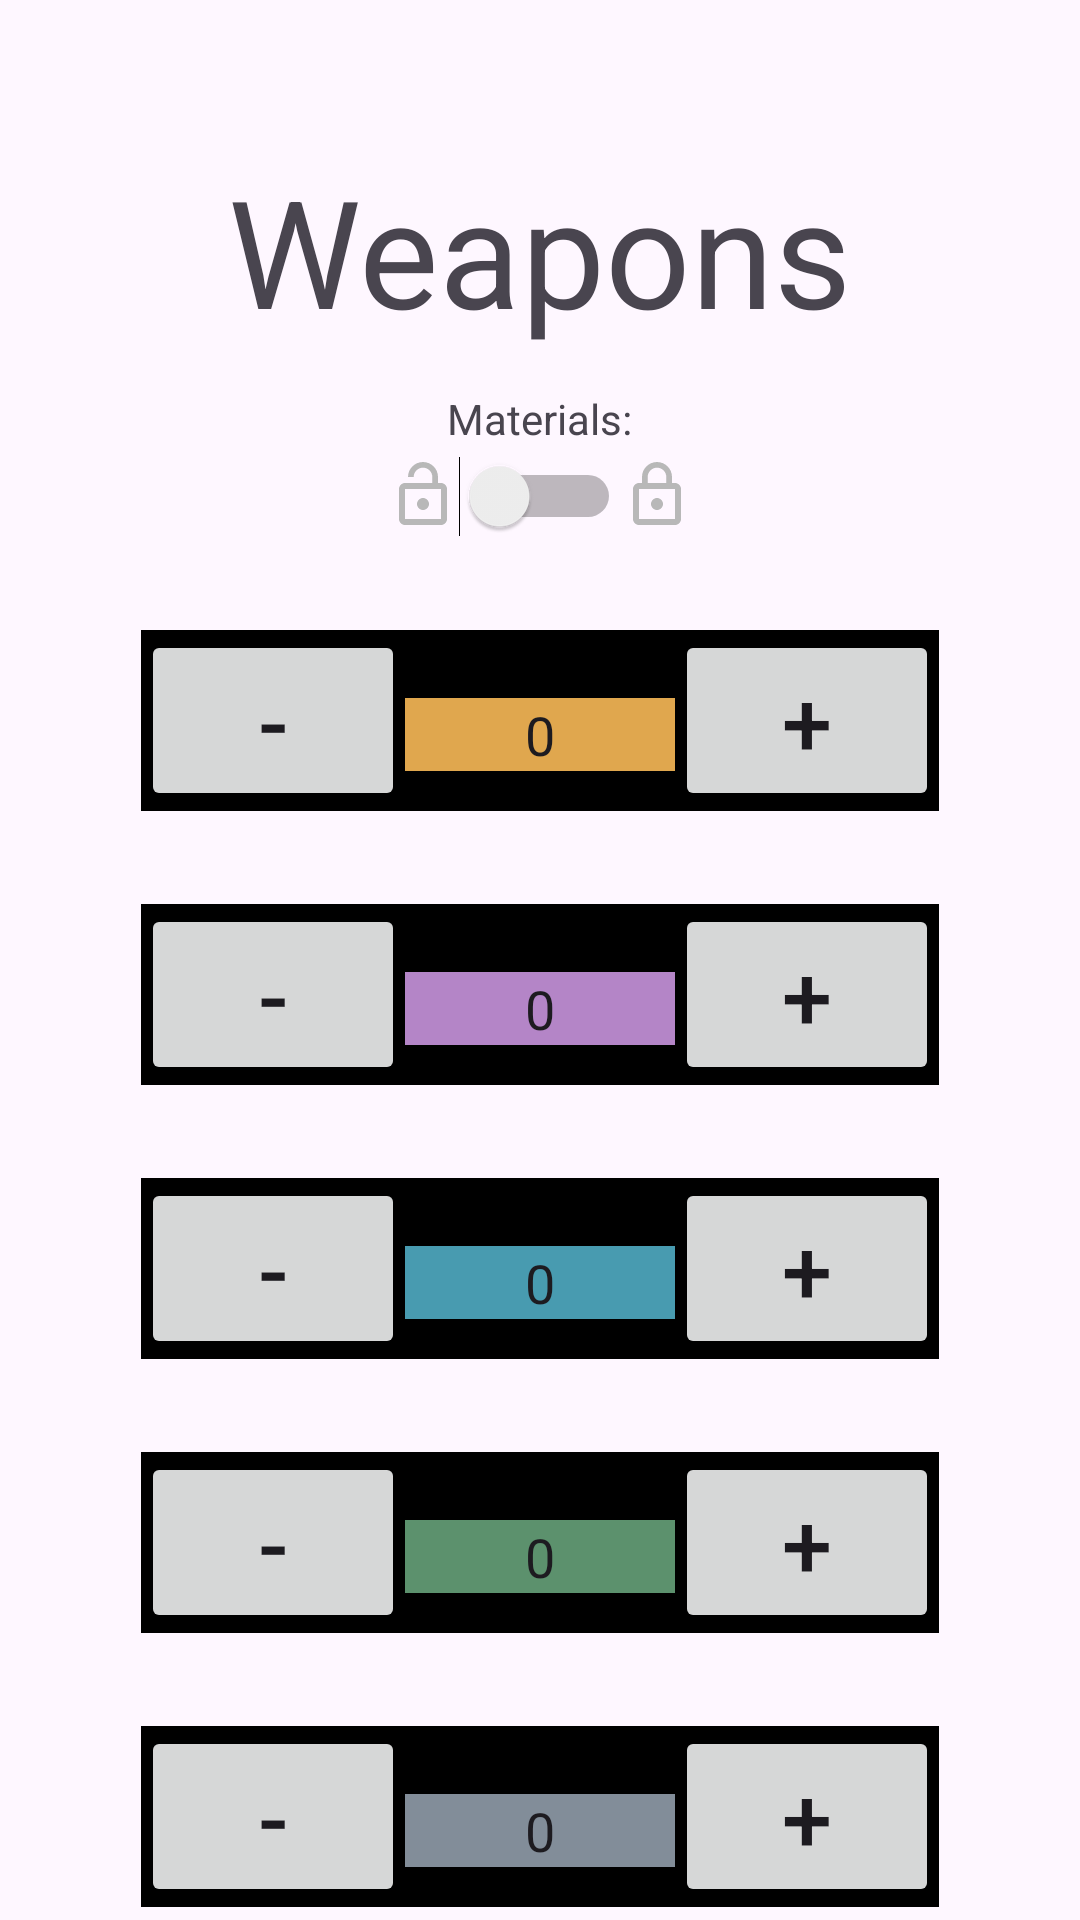

This screen was rendered from an Android layout file. Write that file and the resources it references.
<!-- AndroidManifest.xml: application theme Theme.GenshinMaterials -->
<!-- res/layout/fragment_weapon.xml -->
<?xml version="1.0" encoding="utf-8"?>
<RelativeLayout xmlns:android="http://schemas.android.com/apk/res/android"
    android:layout_width="match_parent"
    android:layout_height="match_parent">

    <TextView
        android:id="@+id/text_temp"
        android:layout_width="wrap_content"
        android:layout_height="wrap_content"/>
    <TextView
        android:id="@+id/text_temp2"
        android:layout_marginTop="60dp"
        android:layout_width="wrap_content"
        android:layout_height="wrap_content"/>

    <TextView
        android:id="@+id/text_type_title"
        android:layout_width="wrap_content"
        android:layout_height="wrap_content"
        android:layout_marginTop="50dp"
        android:text="Weapons"
        android:layout_centerHorizontal="true"
        android:textSize="50sp" />

    <TextView
        android:id="@+id/text_material_title"
        android:layout_width="wrap_content"
        android:layout_height="wrap_content"
        android:layout_centerHorizontal="true"
        android:layout_alignTop="@+id/text_type_title"
        android:layout_marginTop="80dp"
        android:text="Materials:" />





    <LinearLayout
        android:id="@+id/linearlayout_editable_switch"
        android:layout_width="wrap_content"
        android:layout_height="wrap_content"
        android:layout_below="@+id/text_material_title"
        android:layout_centerHorizontal="true">

        <TextView
            android:layout_width="wrap_content"
            android:layout_height="wrap_content"
            android:drawableLeft="@drawable/baseline_lock_open_24"/>


        <Switch
            android:id="@+id/switch_editable"
            android:layout_width="wrap_content"
            android:layout_height="wrap_content"
            android:layout_marginTop="3dp"/>

        <TextView
            android:layout_width="wrap_content"
            android:layout_height="wrap_content"
            android:drawableLeft="@drawable/baseline_lock_outline_24"/>
    </LinearLayout>

    <LinearLayout
        android:layout_width="wrap_content"
        android:layout_height="wrap_content"
        android:layout_below="@id/linearlayout_editable_switch"
        android:id="@+id/linearlayout_yellow"
        android:layout_centerHorizontal="true"
        android:background="@color/black"
        android:layout_marginTop="31dp">

        <Button
            android:id="@+id/button_sub_yellow"
            android:layout_width="wrap_content"
            android:layout_height="wrap_content"
            android:text="-"
            android:textSize="30sp" />

        <EditText
            android:id="@+id/edittext_yellow"
            android:layout_width="90dp"
            android:layout_height="wrap_content"
            android:background="@color/genshin_yellow"
            android:inputType="number"
            android:text="@string/empty_counter"
            android:textAlignment="center" />

        <Button
            android:id="@+id/button_add_yellow"
            android:layout_width="wrap_content"
            android:layout_height="wrap_content"
            android:text="+"
            android:textSize="30sp" />
    </LinearLayout>


    <LinearLayout
        android:id="@+id/linearlayout_purple"
        android:layout_width="wrap_content"
        android:layout_height="wrap_content"
        android:layout_below="@id/linearlayout_yellow"
        android:layout_centerHorizontal="true"
        android:background="@color/black"
        android:layout_marginTop="31dp">

        <Button
            android:id="@+id/button_sub_purple"
            android:layout_width="wrap_content"
            android:layout_height="wrap_content"
            android:text="-"
            android:textSize="30sp" />

        <EditText
            android:id="@+id/edittext_purple"
            android:layout_width="90dp"
            android:layout_height="wrap_content"
            android:background="@color/genshin_purple"
            android:inputType="number"
            android:text="@string/empty_counter"
            android:textAlignment="center" />

        <Button
            android:id="@+id/button_add_purple"
            android:layout_width="wrap_content"
            android:layout_height="wrap_content"
            android:text="+"
            android:textSize="30sp" />
    </LinearLayout>

    <LinearLayout
        android:id="@+id/linearlayout_blue"
        android:layout_width="wrap_content"
        android:layout_height="wrap_content"
        android:layout_below="@id/linearlayout_purple"
        android:layout_centerHorizontal="true"
        android:background="@color/black"
        android:layout_marginTop="31dp">

        <Button
            android:id="@+id/button_sub_blue"
            android:layout_width="wrap_content"
            android:layout_height="wrap_content"
            android:text="-"
            android:textSize="30sp" />

        <EditText
            android:id="@+id/edittext_blue"
            android:layout_width="90dp"
            android:layout_height="wrap_content"
            android:background="@color/genshin_blue"
            android:inputType="number"
            android:text="@string/empty_counter"
            android:textAlignment="center" />

        <Button
            android:id="@+id/button_add_blue"
            android:layout_width="wrap_content"
            android:layout_height="wrap_content"
            android:text="+"
            android:textSize="30sp" />
    </LinearLayout>

    <LinearLayout
        android:id="@+id/linearlayout_green"
        android:layout_width="wrap_content"
        android:layout_height="wrap_content"
        android:layout_below="@id/linearlayout_blue"
        android:layout_centerHorizontal="true"
        android:background="@color/black"
        android:layout_marginTop="31dp">

        <Button
            android:id="@+id/button_sub_green"
            android:layout_width="wrap_content"
            android:layout_height="wrap_content"
            android:text="-"
            android:textSize="30sp" />

        <EditText
            android:id="@+id/edittext_green"
            android:layout_width="90dp"
            android:layout_height="wrap_content"
            android:background="@color/genshin_green"
            android:inputType="number"
            android:text="@string/empty_counter"
            android:textAlignment="center" />

        <Button
            android:id="@+id/button_add_green"
            android:layout_width="wrap_content"
            android:layout_height="wrap_content"
            android:text="+"
            android:textSize="30sp" />
    </LinearLayout>

    <LinearLayout
        android:id="@+id/linearlayout_grey"
        android:layout_width="wrap_content"
        android:layout_height="wrap_content"
        android:layout_below="@id/linearlayout_green"
        android:layout_centerHorizontal="true"
        android:background="@color/black"
        android:layout_marginTop="31dp">

        <Button
            android:id="@+id/button_sub_grey"
            android:layout_width="wrap_content"
            android:layout_height="wrap_content"
            android:text="-"
            android:textSize="30sp" />

        <EditText
            android:id="@+id/edittext_grey"
            android:layout_width="90dp"
            android:layout_height="wrap_content"
            android:background="@color/genshin_grey"
            android:inputType="number"
            android:text="@string/empty_counter"
            android:textAlignment="center" />

        <Button
            android:id="@+id/button_add_grey"
            android:layout_width="wrap_content"
            android:layout_height="wrap_content"
            android:text="+"
            android:textSize="30sp" />
    </LinearLayout>

    <Button
        android:id="@+id/button_clear"
        android:layout_width="wrap_content"
        android:layout_height="wrap_content"
        android:layout_alignTop="@id/linearlayout_grey"
        android:layout_centerHorizontal="true"
        android:layout_marginTop="80dp"
        android:text="clear"
        android:textSize="30sp" />

</RelativeLayout>
<!-- resources referenced by this layout -->
<resources>
  <color name="black">#FF000000</color>
  <color name="genshin_blue">#489bb0</color>
  <color name="genshin_green">#5c916d</color>
  <color name="genshin_grey">#828d99</color>
  <color name="genshin_purple">#b485c7</color>
  <color name="genshin_yellow">#e0a74e</color>
  <!-- drawable baseline_lock_open_24 (drawable) -->
  <vector android:height="24dp" android:tint="@color/mid_grey"
      android:viewportHeight="24" android:viewportWidth="24"
      android:width="24dp" xmlns:android="http://schemas.android.com/apk/res/android">
      <path android:fillColor="@android:color/white" android:pathData="M12,17c1.1,0 2,-0.9 2,-2s-0.9,-2 -2,-2 -2,0.9 -2,2 0.9,2 2,2zM18,8h-1L17,6c0,-2.76 -2.24,-5 -5,-5S7,3.24 7,6h1.9c0,-1.71 1.39,-3.1 3.1,-3.1 1.71,0 3.1,1.39 3.1,3.1v2L6,8c-1.1,0 -2,0.9 -2,2v10c0,1.1 0.9,2 2,2h12c1.1,0 2,-0.9 2,-2L20,10c0,-1.1 -0.9,-2 -2,-2zM18,20L6,20L6,10h12v10z"/>
  </vector>
  <!-- drawable baseline_lock_outline_24 (drawable) -->
  <vector android:height="24dp" android:tint="@color/mid_grey"
      android:viewportHeight="24" android:viewportWidth="24"
      android:width="24dp" xmlns:android="http://schemas.android.com/apk/res/android">
      <path android:fillColor="@android:color/white" android:pathData="M12,17c1.1,0 2,-0.9 2,-2s-0.9,-2 -2,-2s-2,0.9 -2,2S10.9,17 12,17zM18,8h-1V6c0,-2.76 -2.24,-5 -5,-5S7,3.24 7,6v2H6c-1.1,0 -2,0.9 -2,2v10c0,1.1 0.9,2 2,2h12c1.1,0 2,-0.9 2,-2V10C20,8.9 19.1,8 18,8zM8.9,6c0,-1.71 1.39,-3.1 3.1,-3.1s3.1,1.39 3.1,3.1v2H8.9V6zM18,20H6V10h12V20z"/>
  </vector>
  <string name="empty_counter">0</string>
  <style name="Theme.GenshinMaterials" parent="Base.Theme.GenshinMaterials" />
  <color name="mid_grey">#B8B8B8</color>
  <style name="Base.Theme.GenshinMaterials" parent="Theme.Material3.DayNight.NoActionBar">
          
          
      </style>
</resources>
